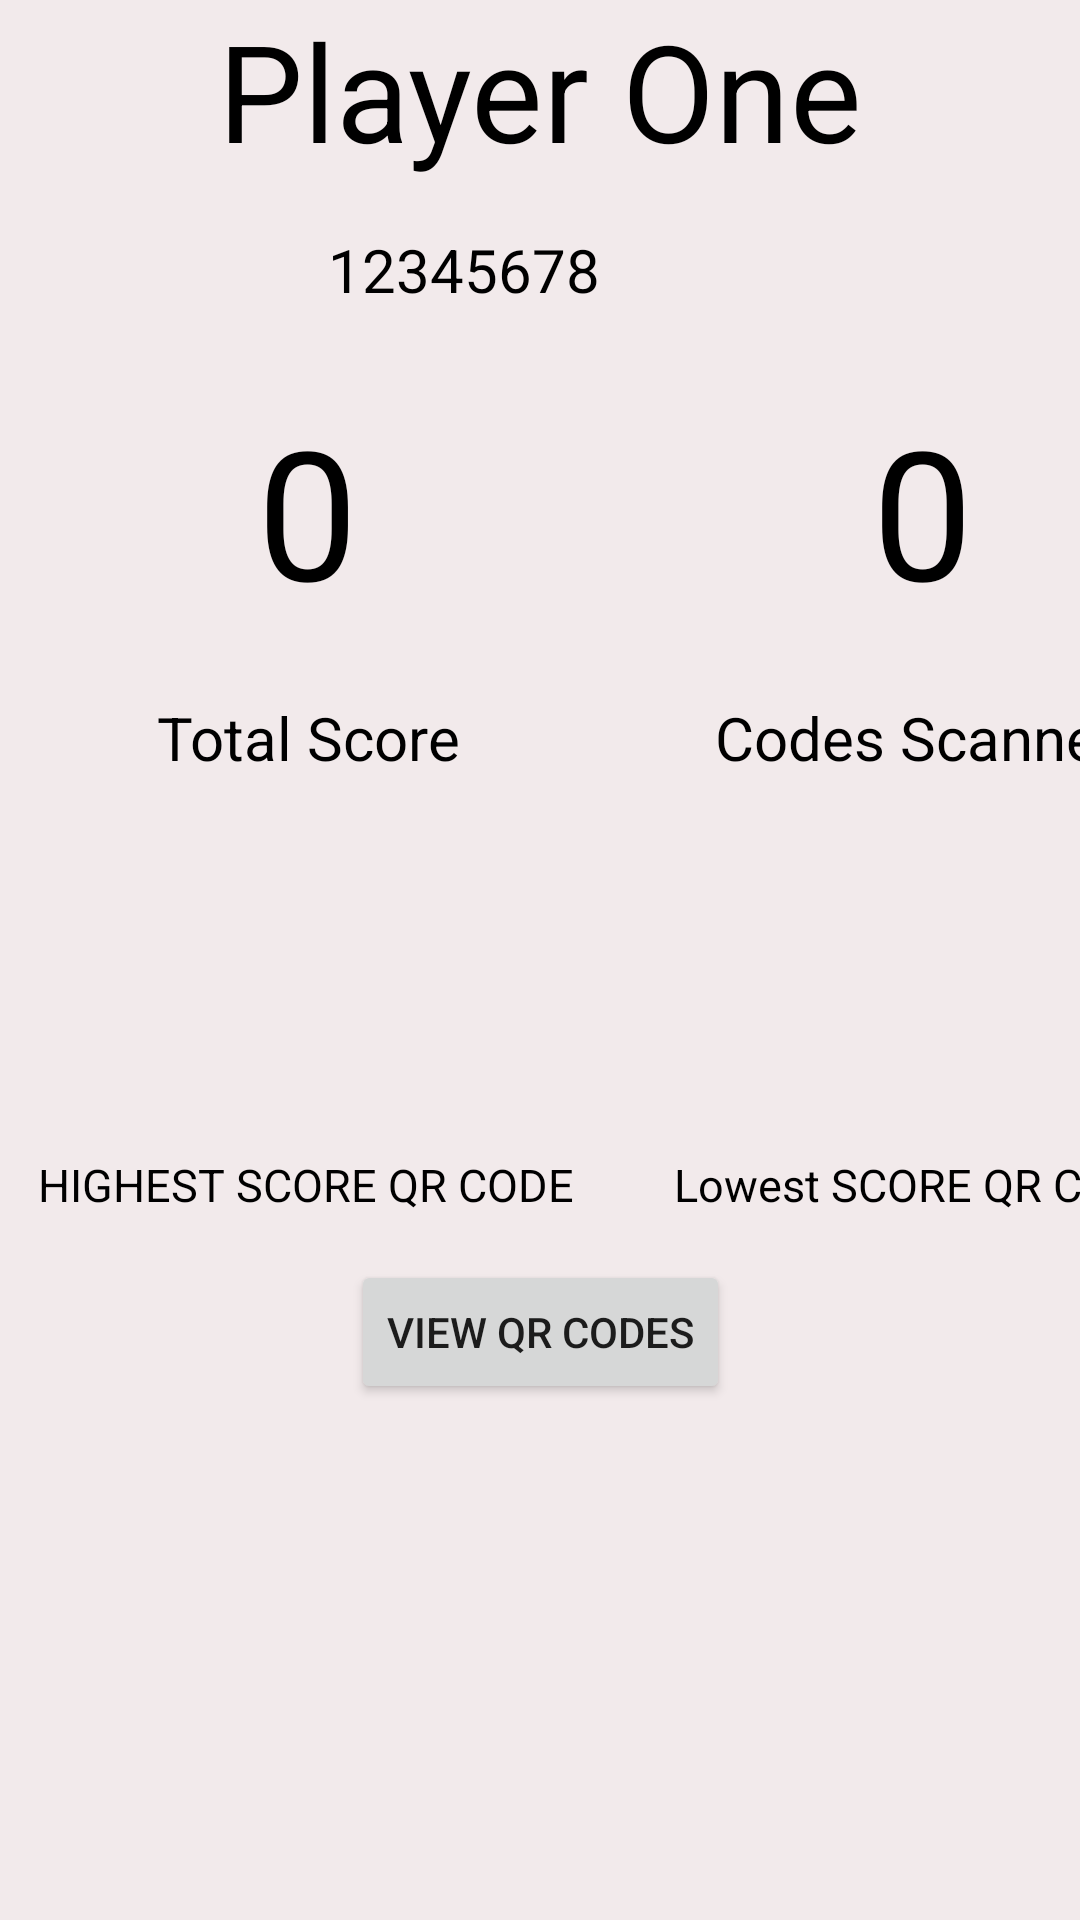

Layout XML and referenced resources for this Android screen:
<!-- AndroidManifest.xml: application theme Theme.ScavengingScannables -->
<!-- res/layout/fragment_notifications.xml -->
<?xml version="1.0" encoding="utf-8"?>
<androidx.constraintlayout.widget.ConstraintLayout xmlns:android="http://schemas.android.com/apk/res/android"
    xmlns:app="http://schemas.android.com/apk/res-auto"
    xmlns:tools="http://schemas.android.com/tools"
    android:layout_width="match_parent"
    android:layout_height="match_parent"
    tools:context=".ui.notifications.NotificationsFragment">

    <LinearLayout
        android:id="@+id/linearLayout"
        android:layout_width="match_parent"
        android:layout_height="120dp"
        android:orientation="horizontal"
        app:layout_constraintEnd_toEndOf="parent"
        app:layout_constraintStart_toStartOf="parent"
        app:layout_constraintTop_toTopOf="parent"
        tools:ignore="MissingConstraints">

        <TextView
            android:id="@+id/user_name"
            android:layout_width="match_parent"
            android:layout_height="60dp"
            android:gravity="center"
            android:text="Player One"
            android:textColor="@color/black"
            android:textSize="45dp" />

        <TextView
            android:id="@+id/phone"
            android:layout_width="match_parent"
            android:layout_height="60dp"
            android:layout_marginLeft="-411dp"
            android:layout_marginTop="50dp"
            android:gravity="center"
            android:text="12345678"
            android:textColor="@color/black"
            android:textSize="20dp" />

    </LinearLayout>

    <LinearLayout
        android:id="@+id/linearLayout2"
        android:layout_width="match_parent"
        android:layout_height="300dp"
        app:layout_constraintEnd_toEndOf="parent"
        app:layout_constraintStart_toStartOf="parent"
        app:layout_constraintTop_toBottomOf="@+id/linearLayout">

        <LinearLayout
            android:layout_width="205dp"
            android:layout_height="150dp">

            <TextView
                android:id="@+id/total_score"
                android:layout_width="205dp"
                android:layout_height="100dp"
                android:gravity="center"
                android:text="0"
                android:textColor="@color/black"
                android:textSize="60dp" />

            <TextView
                android:layout_width="205dp"
                android:layout_height="50dp"
                android:layout_marginLeft="-205dp"
                android:layout_marginTop="60dp"
                android:gravity="center"
                android:text="Total Score"
                android:textColor="@color/black"
                android:textSize="20dp" />
        </LinearLayout>

        <LinearLayout
            android:layout_width="205dp"
            android:layout_height="150dp">

            <TextView
                android:id="@+id/codes_scanned"
                android:layout_width="205dp"
                android:layout_height="100dp"
                android:gravity="center"
                android:text="0"
                android:textColor="@color/black"
                android:textSize="60dp" />

            <TextView
                android:layout_width="205dp"
                android:layout_height="50dp"
                android:layout_marginLeft="-205dp"
                android:layout_marginTop="60dp"
                android:gravity="center"
                android:text="Codes Scanned"
                android:textColor="@color/black"
                android:textSize="20dp" />
        </LinearLayout>

        <LinearLayout
            android:layout_width="205dp"
            android:layout_height="150dp"
            android:layout_marginLeft="-411dp"
            android:layout_marginTop="150dp">

            <ImageView
                android:id="@+id/n_image_highest_qr"
                android:layout_width="205dp"
                android:layout_height="100dp"
                android:gravity="center"
                />

            <TextView
                android:layout_width="205dp"
                android:layout_height="50dp"
                android:layout_marginLeft="-205dp"
                android:layout_marginTop="100dp"
                android:gravity="center"
                android:text="HIGHEST SCORE QR CODE"
                android:textColor="@color/black"
                android:textSize="15dp" />
        </LinearLayout>

        <LinearLayout
            android:layout_width="205dp"
            android:layout_height="150dp"
            android:layout_marginTop="150dp">

            <ImageView
                android:id="@+id/n_image_lowest_qr"
                android:layout_width="205dp"
                android:layout_height="100dp"
                android:gravity="center"
                android:textColor="@color/black"
                />

            <TextView
                android:layout_width="205dp"
                android:layout_height="50dp"
                android:layout_marginLeft="-205dp"
                android:layout_marginTop="100dp"
                android:gravity="center"
                android:text="Lowest SCORE QR CODE"
                android:textColor="@color/black"
                android:textSize="15dp" />
        </LinearLayout>

    </LinearLayout>

    <Button
        android:id="@+id/ViewQrCodes"
        android:layout_width="wrap_content"
        android:layout_height="wrap_content"
        android:text="@string/title_view_codes"
        app:layout_constraintBottom_toBottomOf="parent"
        app:layout_constraintEnd_toEndOf="parent"
        app:layout_constraintStart_toStartOf="parent"
        app:layout_constraintTop_toBottomOf="@+id/linearLayout2"
        app:layout_constraintVertical_bias="0.0" />
</androidx.constraintlayout.widget.ConstraintLayout>
<!-- resources referenced by this layout -->
<resources>
  <color name="black">#FF000000</color>
  <string name="title_view_codes">View Qr Codes</string>
  <style name="Theme.ScavengingScannables" parent="Theme.MaterialComponents.DayNight.DarkActionBar">
          
          <item name="colorPrimary">@color/red1</item>
          <item name="colorPrimaryVariant">@color/red2</item>
          <item name="colorOnPrimary">@color/white</item>
          
          <item name="colorSecondary">@color/blue</item>
          <item name="colorSecondaryVariant">@color/blue2</item>
          <item name="colorOnSecondary">@color/black</item>
          
          <item name="android:statusBarColor">?attr/colorPrimaryVariant</item>
          
          <item name="android:windowBackground">@color/background</item>
      </style>
  <color name="red1">#ff4f69</color>
  <color name="red2">#ab1f65</color>
  <color name="white">#fff7f8</color>
  <color name="blue">#3368dc</color>
  <color name="blue2">#49e7ec</color>
  <color name="background">@color/slight_gray</color>
  <color name="slight_gray">#F2EAEB</color>
</resources>
